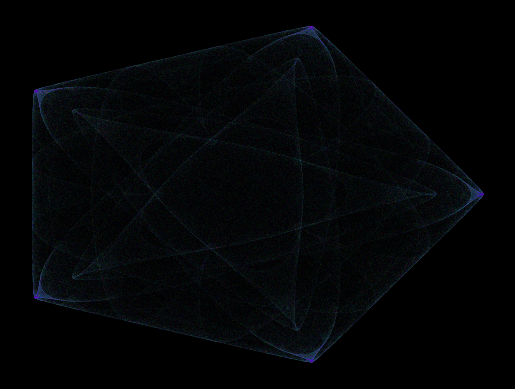

Here is the Python script that generated this plot:
import numpy as np
import matplotlib.pyplot as plt
import math

#work
# labgod = (-2.5,5,-1.9,1,0.188,5) #ehh
# labgod = (1.56 ,-1 ,0.1 ,-0.82 ,0.12 ,3) #good
# labgod = (-1.806 ,1.806 ,0 ,1 ,0 ,5) #ehh-good
# labgod = (-2.195 ,10 ,-12 ,1 ,0 ,3) #good
# labgod = (2.5 ,-2.5 ,0 ,0.9 ,0 ,3) #mid
# labgod = (-2.7 ,5 ,1.5 ,1.0 ,0 ,6) #good
labgod = (-2.32 ,2.32 ,0 ,0.75 ,0 ,5) #ehh
# labgod = (1.455 ,-1 ,0.03 ,-0.8 ,0 ,3) #good

# labgod = (2.39 ,-2.5 ,-0.1 ,0.9 ,-0.15 ,16) #ehh-good

#dont work
# labgod = (-2.5, -0.1, 0.9, -0.15, 2.39, 16)
# labgod = (-2.5, 0.0, 0.9, 0.0, 2.5, 3)

def SymIcon(xy, labgod):
    x, y = xy
    l,a,b,g,o,d = labgod

    zzbar = x**2 + y**2
    p = a*zzbar + l
    zreal,zimag = x,y 

    for m in range(1, d-1):
        za,zb = zreal * x - zimag * y, zimag * x + zreal * y
        zreal,zimag = za,zb

    zn = x*zreal - y*zimag
    p += b*zn

    dx=p*x+g*zreal-o*y
    dy=p*y-g*zimag+o*x
    
    return np.array([dx,dy])


# steps = 5000000
steps = 1000000

XY = np.empty((steps+1,2))
XY[0] = (0.1,0.1)



for i in range(steps):
    # print(i)
    XY[i+1] = SymIcon(XY[i],labgod)


XY = XY.T

fig,ax = plt.subplots()

fig.set_facecolor("black")
# fig.set_facecolor("white")


coloring = plt.cm.gist_rainbow(np.linspace(0,1,steps+1))

# coloring = plt.cm.inferno(np.linspace(0,1,steps+1)) #Mid
# coloring = plt.cm.magma(np.linspace(0,1,steps+1)) #EHH
# coloring = plt.cm.twilight_shifted(np.linspace(0,1,steps+1)) #trash


plt.scatter(*XY,s = 0.05,alpha = 0.2,linewidths=0,color=coloring)
plt.axis('off')

plt.show()
